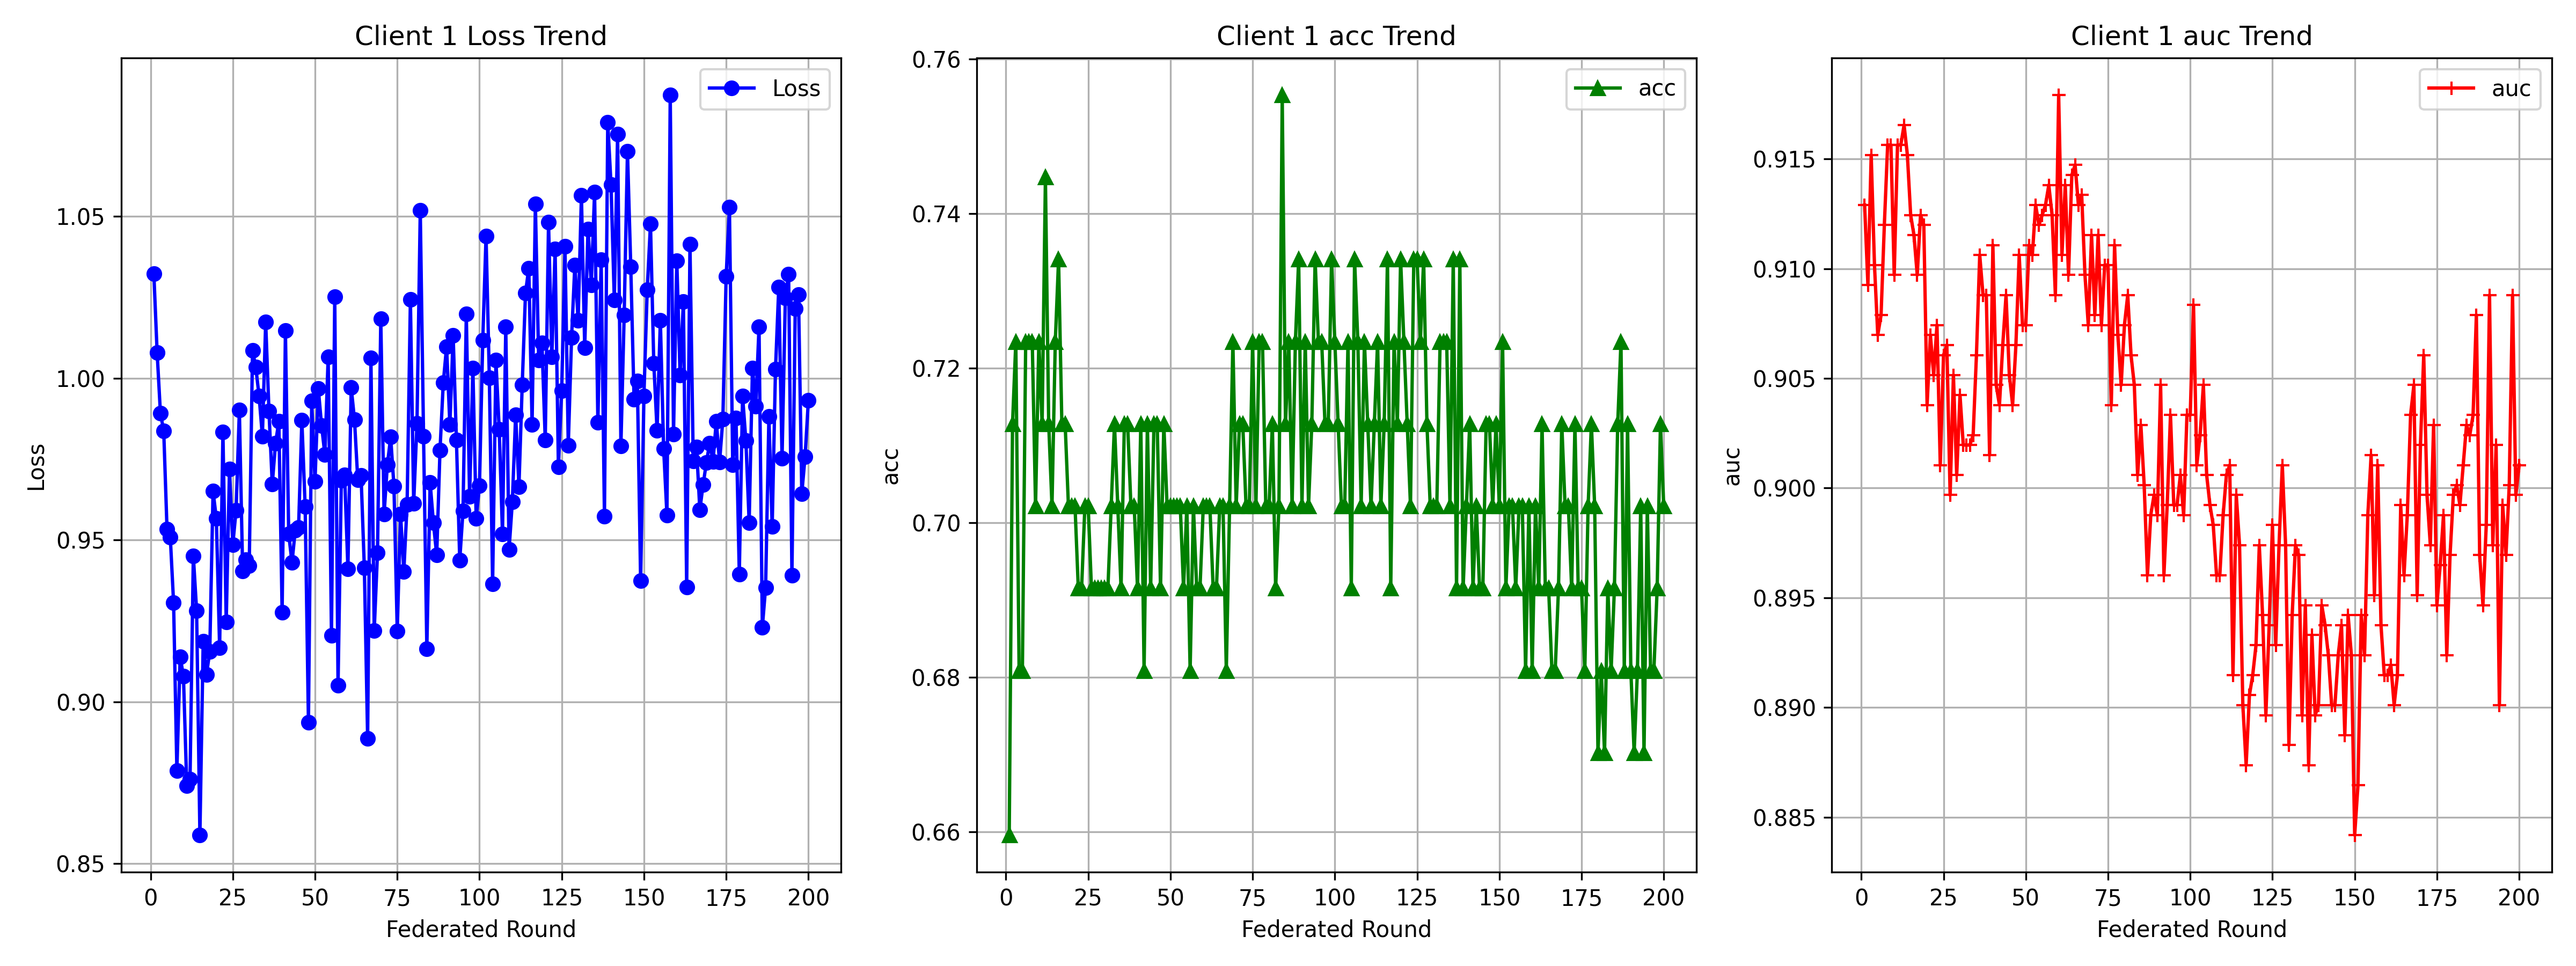

Source data for this figure (header and first rows):
round, loss, acc, auc
1, 1.032, 0.6596, 0.9129
2, 1.008, 0.7128, 0.9093
3, 0.9891, 0.7234, 0.9152
4, 0.9837, 0.6809, 0.9102
5, 0.9534, 0.6809, 0.907
6, 0.9508, 0.7234, 0.9079
7, 0.9306, 0.7234, 0.912
8, 0.8787, 0.7234, 0.9156
9, 0.9139, 0.7021, 0.9156
10, 0.9079, 0.7234, 0.9097
11, 0.8741, 0.7128, 0.9156
12, 0.8761, 0.7447, 0.9156
13, 0.9451, 0.7128, 0.9166
14, 0.9282, 0.7021, 0.9152
15, 0.8588, 0.7234, 0.9124
16, 0.9187, 0.734, 0.9115
17, 0.9084, 0.7128, 0.9097
18, 0.9155, 0.7128, 0.9124
19, 0.965, 0.7021, 0.912
20, 0.9566, 0.7021, 0.9038
21, 0.9166, 0.7021, 0.907
22, 0.9834, 0.6915, 0.9052
23, 0.9246, 0.6915, 0.9074
24, 0.9718, 0.7021, 0.901
25, 0.9485, 0.7021, 0.9061
26, 0.9591, 0.6915, 0.9065
27, 0.9901, 0.6915, 0.8997
28, 0.9404, 0.6915, 0.9052
29, 0.9439, 0.6915, 0.9006
30, 0.9421, 0.6915, 0.9042
31, 1.009, 0.6915, 0.902
32, 1.003, 0.7021, 0.902
33, 0.9944, 0.7128, 0.902
34, 0.982, 0.7021, 0.9024
35, 1.017, 0.6915, 0.9061
36, 0.9898, 0.7128, 0.9106
37, 0.9672, 0.7128, 0.9088
38, 0.9799, 0.7021, 0.9088
39, 0.9866, 0.7021, 0.9015
40, 0.9276, 0.6915, 0.9111
41, 1.015, 0.7128, 0.9047
42, 0.9518, 0.6809, 0.9038
43, 0.943, 0.7128, 0.9065
44, 0.9531, 0.6915, 0.9088
45, 0.9538, 0.7128, 0.9052
46, 0.987, 0.7128, 0.9038
47, 0.9603, 0.6915, 0.9065
48, 0.8937, 0.7128, 0.9106
49, 0.9929, 0.7021, 0.9074
50, 0.9681, 0.7021, 0.9074
51, 0.9967, 0.7021, 0.9111
52, 0.9853, 0.7021, 0.9106
53, 0.9764, 0.7021, 0.9129
54, 1.007, 0.6915, 0.912
55, 0.9206, 0.7021, 0.9124
56, 1.025, 0.6809, 0.9129
57, 0.905, 0.7021, 0.9138
58, 0.9684, 0.6915, 0.9124
59, 0.9701, 0.6915, 0.9088
60, 0.9411, 0.7021, 0.9179
... 140 more rows
